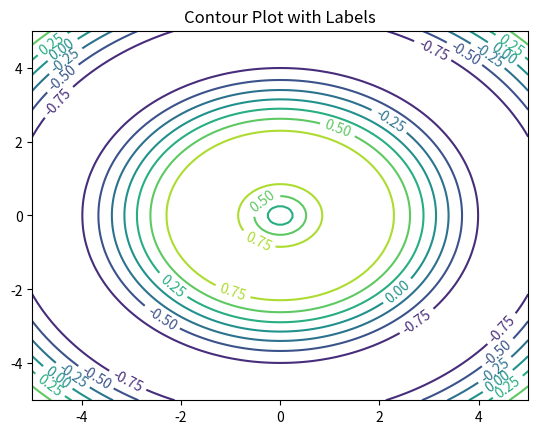

Source code (Python):
import numpy as np
import matplotlib.pyplot as plt

x = np.linspace(-5, 5, 100)
y = np.linspace(-5, 5, 100)
X, Y = np.meshgrid(x, y)
Z = np.sin(np.sqrt(X**2 + Y**2))

plt.figure()
CS = plt.contour(X, Y, Z)
plt.clabel(CS, inline=True, fontsize=10)
plt.title('Contour Plot with Labels')
plt.show()
